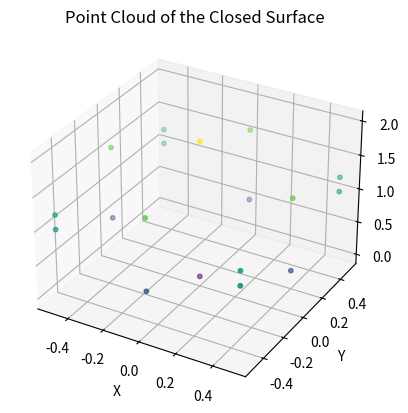
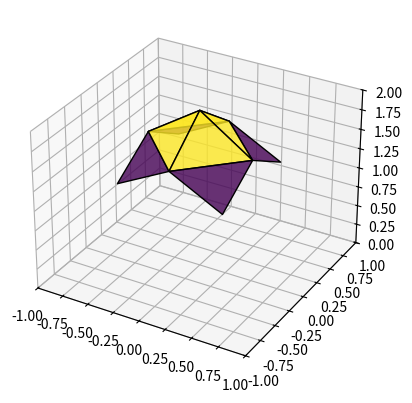
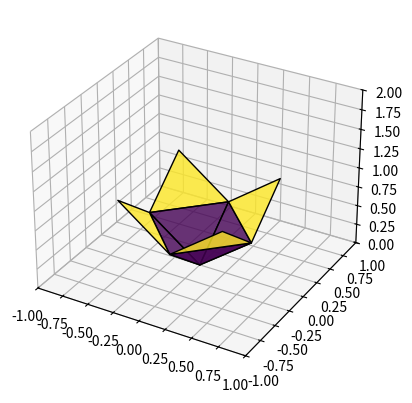
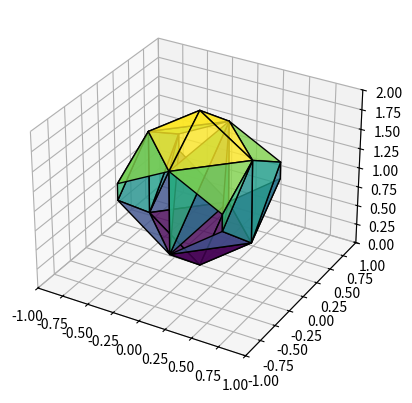
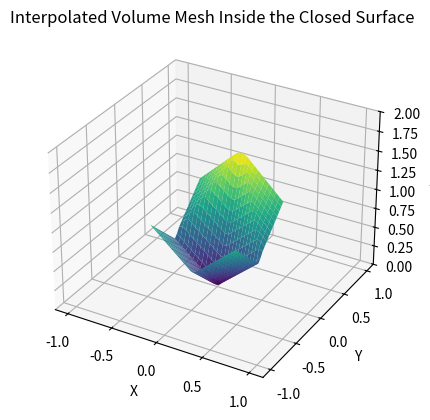
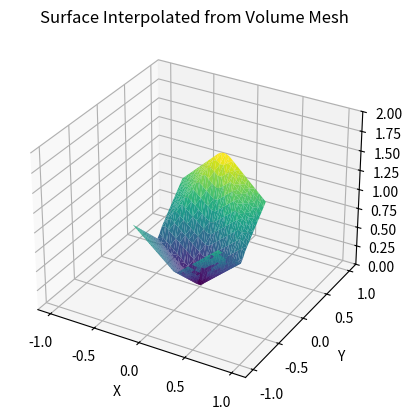

Python code for these plots, in order:
import numpy as np
import matplotlib.pyplot as plt
from matplotlib import cm
from collections import Counter
from scipy.spatial import Delaunay
from scipy.interpolate import griddata

def surface1(x, y):
    return 2*x**2 + 2*y**2

def surface2(x, y):
    return 2 * np.exp(-x**2 - y**2)

def generate_point_cloud(x_range, y_range, points=100):
    # Create a grid of x, y values
    x = np.linspace(x_range[0], x_range[1], points)
    y = np.linspace(y_range[0], y_range[1], points)
    X, Y = np.meshgrid(x, y)
    point_cloud = []
    top = []
    bot = []
    for i in x:
        for j in y:
            if surface1(i, j) < surface2(i, j):
                point_cloud.append([i, j, surface1(i, j)])
                bot.append([i, j, surface1(i, j)])
                point_cloud.append([i, j, surface2(i, j)])
                top.append([i, j, surface2(i, j)])
    return np.array(top),np.array(bot),np.array(point_cloud)

def plot_point_cloud(points):
    fig = plt.figure()
    ax = fig.add_subplot(111, projection='3d')
    ax.scatter(points[:, 0], points[:, 1], points[:, 2], s=10, c=points[:, 2], cmap='viridis')
    ax.set_xlabel('X')
    ax.set_ylabel('Y')
    ax.set_zlabel('Z')
    plt.title("Point Cloud of the Closed Surface")
    plt.show()
    plt.savefig('point_cloud.png')

top_pc, bot_pc, point_cloud = generate_point_cloud(x_range=(-1, 1), y_range=(-1, 1), points=5)
plot_point_cloud(point_cloud)

def plot_triangulation(points, tri, file):
    fig = plt.figure()
    ax = fig.add_subplot(111, projection='3d')
    ax.plot_trisurf(points[:, 0], points[:, 1], points[:, 2], triangles=tri, cmap='viridis', edgecolor='k', alpha=0.8)
    ax.set_zlim(0,2)
    ax.set_xlim(-1, 1)
    ax.set_ylim(-1, 1)
    plt.show()
    plt.savefig(file)

tri_top = Delaunay(top_pc[:, :2])
tri_bot = Delaunay(bot_pc[:, :2])

plot_triangulation(top_pc, tri_top.simplices, "top_tri.png")
plot_triangulation(bot_pc, tri_bot.simplices, "bot_tri.png")
'''def graham_scan(data):
    def polar_angle(p1, p2):
        return np.arctan2(p2[1] - p1[1], p2[0] - p1[0])
    y_min_ind = np.argmin(data[:, 1])
    y_min = data[y_min_ind]
    polar_dict = {}
    for point in data:
        polar_dict.update({tuple(point[0:2]): polar_angle(y_min, point[0:2])})
    polar_dict = dict(sorted(polar_dict.items(), key=lambda item: item[1]))
    polar_points = [key for key in polar_dict]
    hull = []
    for point in polar_points:
        while len(hull) > 1 and np.cross(
            np.array(hull[-1]) - np.array(hull[-2]),
            np.array(point[0:2]) - np.array(hull[-1])
        ) <= 0:
            hull.pop()
        hull.append(point)
    hull.append(hull[0])
    return np.array(hull)

top_boundary = graham_scan(top_pc)
bot_boundary = graham_scan(bot_pc)'''

top_boundary = []
for i in range(len(tri_top.neighbors)):
    if -1 in tri_top.neighbors[i]: 
        top_boundary.append(tri_top.simplices[i])

top_boundary = np.array(top_boundary).flatten()
top_boundary = np.unique(top_boundary)
top_boundary = np.sort(top_boundary)

bot_boundary = []
for i in range(len(tri_bot.neighbors)):
    if -1 in tri_bot.neighbors[i]:
        bot_boundary.append(tri_bot.simplices[i])

bot_boundary = np.array(bot_boundary).flatten()
bot_boundary = np.unique(bot_boundary)
bot_boundary = np.sort(bot_boundary)

top_size = len(top_pc)
side_faces = []
for i in range(len(top_boundary) - 1):
    side_faces.append([top_boundary[i], top_boundary[i+1], bot_boundary[i]+top_size])
    side_faces.append([top_boundary[i+1], bot_boundary[i]+top_size, bot_boundary[i+1]+top_size])

shifted_tri_bot = tri_bot.simplices + top_size
print(shifted_tri_bot)
side_faces = np.array(side_faces).reshape(-1,3)
all_faces = np.vstack((tri_top.simplices, shifted_tri_bot, side_faces))
plot_triangulation(np.vstack((top_pc, bot_pc)), all_faces, "tri.png")

x_grid, y_grid = np.meshgrid(np.linspace(-1, 1, 50), np.linspace(-1, 1, 50))
grid_points = np.vstack([x_grid.flatten(), y_grid.flatten()]).T

z_values = griddata(point_cloud[:, :2], point_cloud[:, 2], grid_points, method='linear')

z_grid = z_values.reshape(x_grid.shape)

fig = plt.figure()
ax = fig.add_subplot(111, projection='3d')
ax.plot_surface(x_grid, y_grid, z_grid, cmap='viridis', edgecolor='none')

ax.set_xlabel('X')
ax.set_ylabel('Y')
ax.set_zlabel('Z')
ax.set_zlim(0, 2)
plt.title("Interpolated Volume Mesh Inside the Closed Surface")

plt.show()
plt.savefig('filled_surface.png')

points_2d = np.vstack([x_grid.flatten(), y_grid.flatten()]).T
delaunay = Delaunay(points_2d)

fig = plt.figure()
ax = fig.add_subplot(111, projection='3d')
surf = ax.plot_trisurf(points_2d[:, 0], points_2d[:, 1], z_grid.flatten(), triangles=delaunay.simplices, cmap='viridis', edgecolor='none')

ax.set_xlabel('X')
ax.set_ylabel('Y')
ax.set_zlabel('Z')
ax.set_zlim(0, 2)
plt.title("Surface Interpolated from Volume Mesh")

plt.show()
plt.savefig('rebuilt_surface.png')